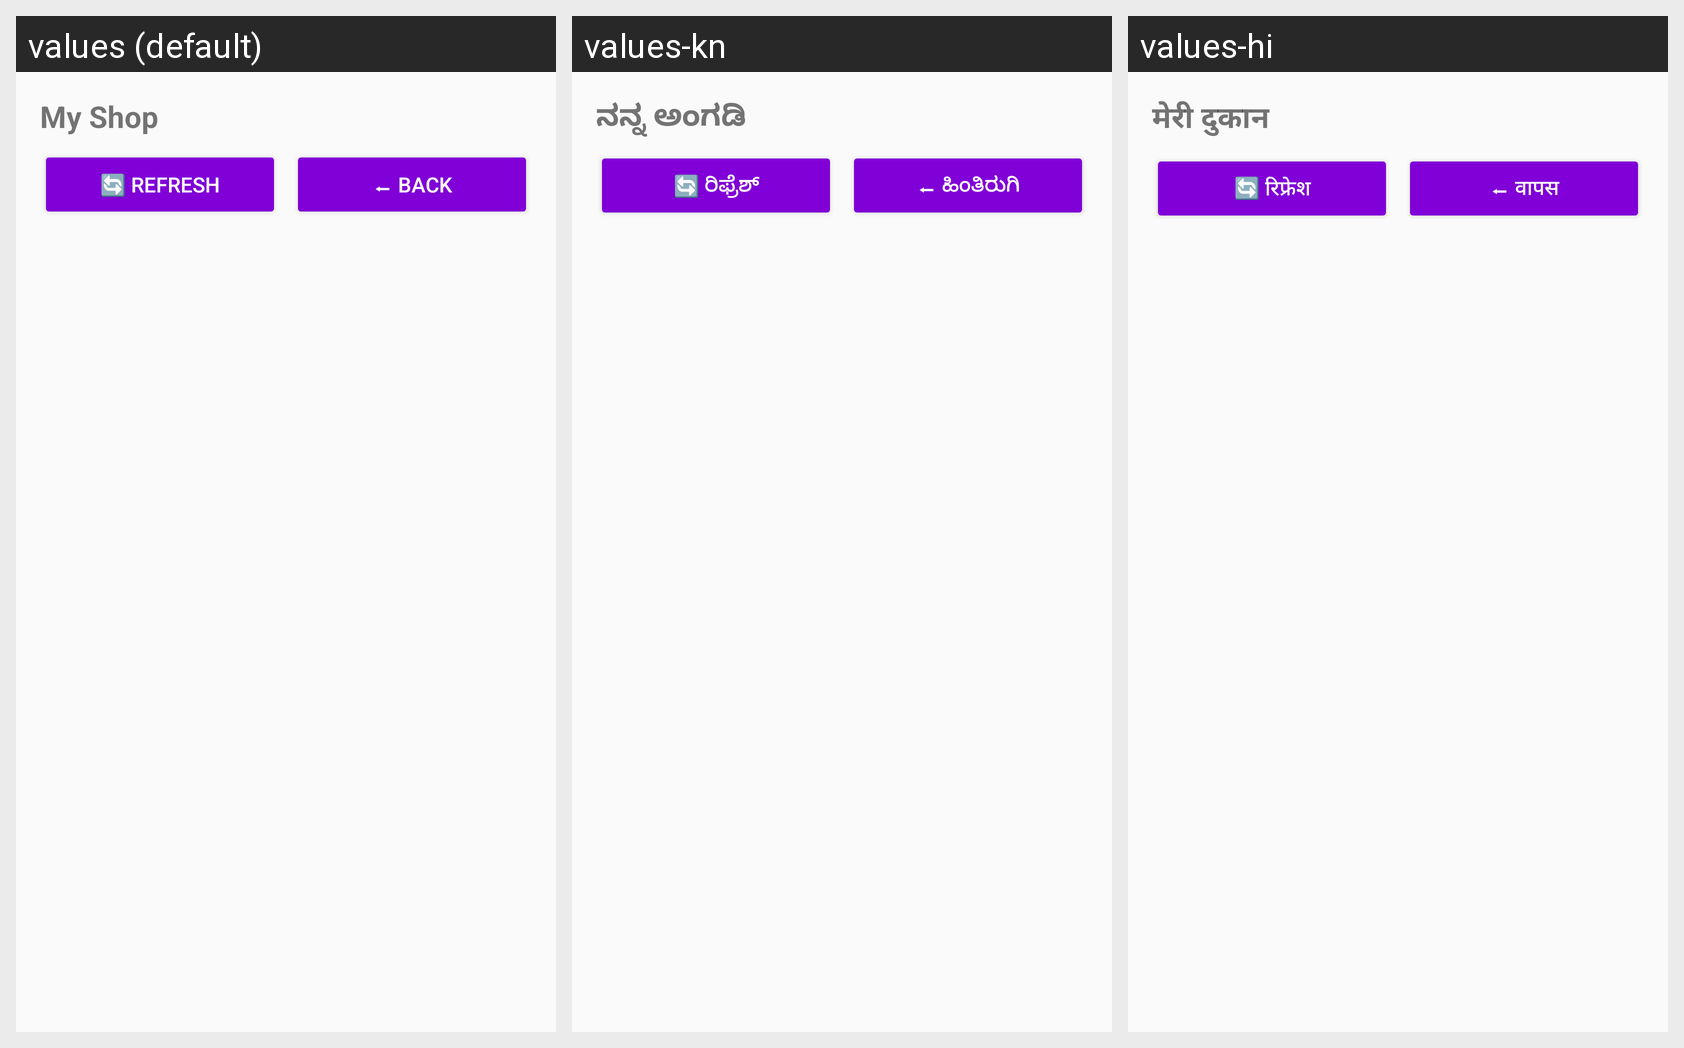

This grid shows one Android layout under several languages. Give, for every string resource on the screen, its name, the default text and each shown locale's text.
Android screen res/layout/activity_shop_owner_main.xml rendered under 3 locales, left to right: values (default), values-kn, values-hi. Device: Nexus 5 (rendered at 1080×1920; each locale shown at half size, 540×960, under a caption strip naming it); theme Theme.GroceryShoppingApp.
Other locales in the repository, not shown: values-ml, values-ta, values-te.
Strings drawn on this screen, with the default value and each locale's value (text and hints the layout hard-codes, and strings that could not be matched under every locale, appear in the picture but are not listed):

ui_my_shop
  values: My Shop
  values-kn: ನನ್ನ ಅಂಗಡಿ
  values-hi: मेरी दुकान

ui__refresh
  values: 🔄 REFRESH
  values-kn: 🔄 ರಿಫ್ರೆಶ್
  values-hi: 🔄 रिफ्रेश

ui__back
  values: ⬅ BACK
  values-kn: ⬅ ಹಿಂತಿರುಗಿ
  values-hi: ⬅ वापस
